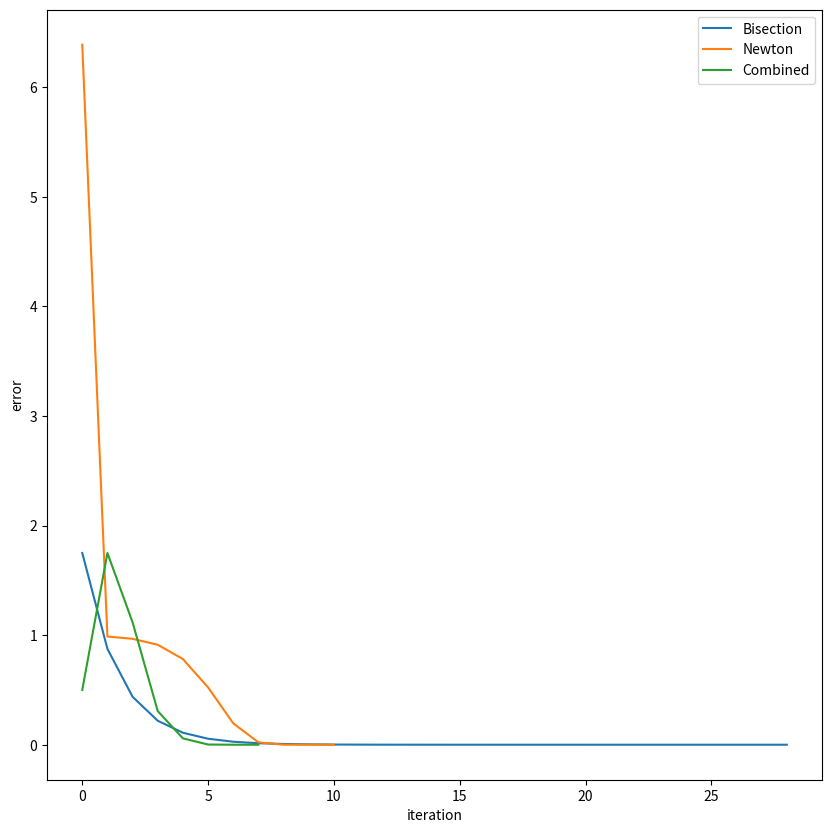

The script that saved this image:
# fixed point method

import numpy as np

import matplotlib.pyplot as plt

def bisection_step(a, b, f):
    an, b, c = a, b, (a + b) / 2
    an, bn = (a, c) if f(a) * f(c) < 0 else (c, b)
    return an, bn, c

def bisection(a, b, f, tol=1e-8):
    iter, steps, error, last = 0, [], [], None

    while iter < maxiter:
        an, bn, c = bisection_step(a, b, f)
        if last != None: error.append(np.abs(c - last))
        steps.append(c); iter, a, b = iter + 1, an, bn
        if np.abs(b - a) <= tol and f(c) <= tol: break
        last = c

    return c, iter, steps, error


def newton_step(x, f, df):
    return x - f(x) / df(x)

def newton(x, f, df, tol=1e-8, maxiter=100):
    x0 = x; iter = 0; steps = [x0]; error = []

    if df(x0) == 0.0: return None
    if f(x0) == 0.0: return x0

    while iter < maxiter:
        x1 = newton_step(x0, f, df)
        error.append(np.abs(x1 - x0)); steps.append(x1); iter += 1 
        if np.abs(x1 - x0) <= tol: break
        x0 = x1

    return x0, iter, steps, error

def bisection_newton(x, a, b, f, df, tol=1e-20, maxiter=100):
    x0, iter, steps, error, x1 = x, 0, [], [], None

    while iter < maxiter:
        if df(x0) != 0.0 : x1 = newton_step(x0, f, df)
        if x1 == None or x1 < a or x1 > b: a, b, x1 = bisection_step(a, b, f)
        error.append(np.abs(x1 - x0)); steps.append(x1); iter += 1
        if np.abs(x1 - x0) <= tol and f(x1) <= tol: break
        x0 = x1; x1 = None

    return x1, iter, steps, error

# Test 1

f = lambda x: 1 - np.exp(-x)
df = lambda x: np.exp(-x)

x1 = 2
a = -1
b = 6
tol = 1e-8
maxiter = 200

steps = []

x_comb, iter_comb, steps_comb, error_comb = bisection_newton(x1, a, b, f, df, tol, maxiter)
x_ivt, iter_ivt, steps_ivt, error_ivt = bisection(a, b, f, tol)
x_fpn, iter_fpn, steps_fpn, error_fpn  = newton(x1, f, df, tol)


print("Combined method")
for i in range(len(steps_comb)):
    print(i, "x =", steps_comb[i], ", f(x) =", f(steps_comb[i]))
print()

# print("Bisection method")
# for i in range(len(steps_ivt)):
#     print(i, "x =", steps_ivt[i], ", f(x) =", f(steps_ivt[i]))
# print()    


print("Newton's method")
for i in range(len(steps_fpn)):
    print(i, "x =", steps_fpn[i], ", f(x) =", f(steps_fpn[i]))
print()    


print(error_ivt)
print(error_fpn)
print(error_comb)

# algorithm convergence plot

plt.figure(figsize=(10, 10))
plt.plot(range(len(error_ivt)), error_ivt, label="Bisection")
plt.plot(range(len(error_fpn)), error_fpn, label="Newton")
plt.plot(range(len(error_comb)), error_comb, label="Combined")
plt.xlabel("iteration")
plt.ylabel("error")
plt.legend()
plt.show()